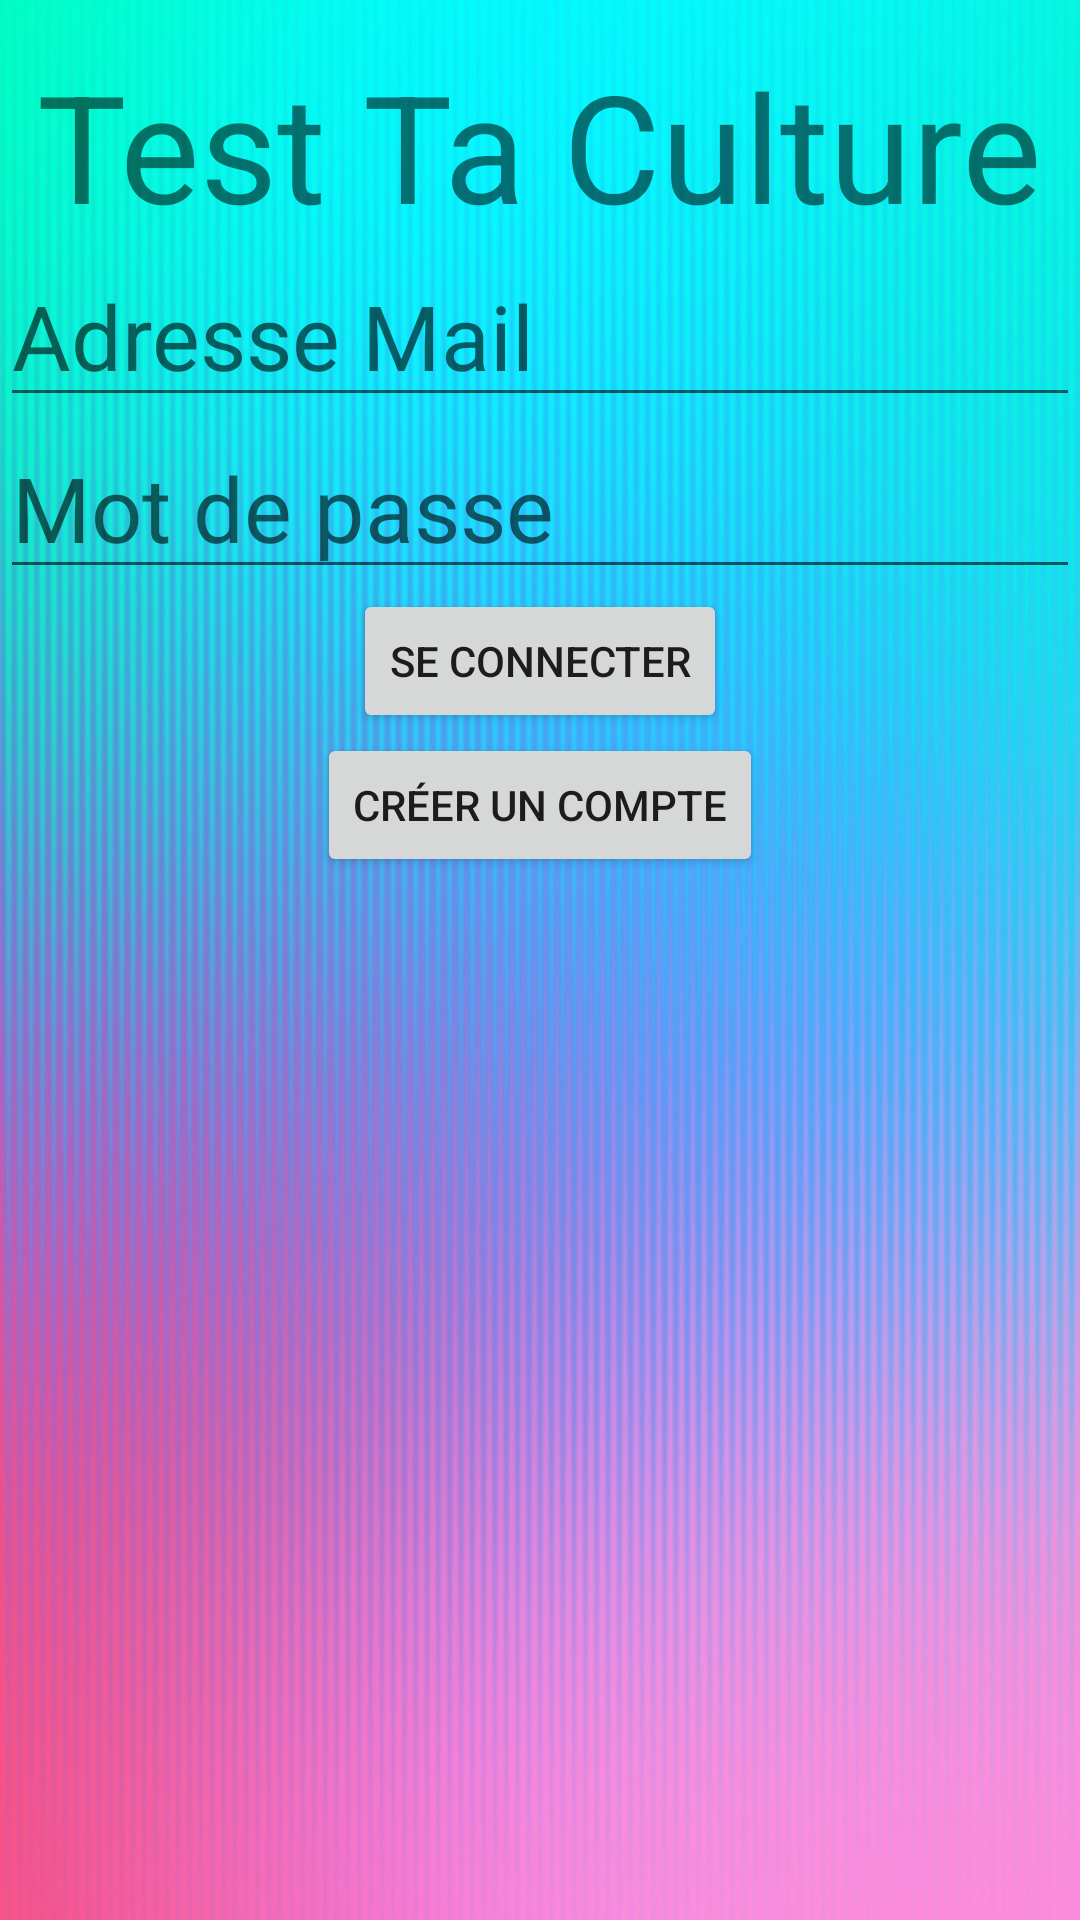

Android layout source for this screen:
<!-- AndroidManifest.xml: application theme Theme.Test_Ta_Culture -->
<!-- res/layout/activity_main.xml -->
<?xml version="1.0" encoding="utf-8"?>
<LinearLayout
 xmlns:android="http://schemas.android.com/apk/res/android"
    xmlns:tools="http://schemas.android.com/tools"
    android:orientation="vertical"
    android:layout_width="match_parent"
    android:clipToPadding="false"
    android:background="@drawable/fondsite"
    android:layout_height="match_parent">
    <androidx.cardview.widget.CardView
        android:layout_width="match_parent"
        android:id="@+id/cardview"
        android:layout_height="wrap_content"/>
    <TextView
        android:textSize="50sp"
        android:layout_width="wrap_content"
        android:layout_height="wrap_content"
        android:layout_marginTop="15dp"
        android:layout_gravity="center"
        android:text="@string/app_name"/>

    <EditText
        android:id="@+id/editTextTextPersonName"
        android:layout_width="match_parent"
        android:layout_height="wrap_content"
        android:ems="10"
        android:hint="@string/pseudo"
        android:inputType="textPersonName"
        android:textSize="30sp" />

    <EditText
        android:id="@+id/editTextTextPassword"
        android:layout_width="match_parent"
        android:layout_height="wrap_content"
        android:ems="10"
        android:hint="@string/password"
        android:inputType="textPassword"
        android:textSize="30sp" />

    <Button
        android:id="@+id/SignIn"
        android:layout_width="wrap_content"
        android:layout_height="wrap_content"
        android:layout_gravity="center"
        android:text="@string/button" />

    <Button
        android:id="@+id/SignUp"
        android:layout_width="wrap_content"
        android:layout_height="wrap_content"
        android:layout_gravity="center"
        android:text="@string/Creer" />
</LinearLayout>
<!-- resources referenced by this layout -->
<resources>
  <!-- drawable fondsite: jpg bitmap (drawable-v24, 40156 bytes) -->
  <string name="Creer">Créer un compte</string>
  <string name="app_name">Test Ta Culture</string>
  <string name="button">se connecter</string>
  <string name="password">Mot de passe</string>
  <string name="pseudo">Adresse Mail</string>
  <style name="Theme.Test_Ta_Culture" parent="Theme.MaterialComponents.DayNight.DarkActionBar">
          
          <item name="colorPrimary">@color/purple_500</item>
          <item name="colorPrimaryVariant">@color/purple_700</item>
          <item name="colorOnPrimary">@color/white</item>
          
          <item name="colorSecondary">@color/teal_200</item>
          <item name="colorSecondaryVariant">@color/teal_700</item>
          <item name="colorOnSecondary">@color/black</item>
          
          <item name="android:statusBarColor">?attr/colorPrimaryVariant</item>
          
      </style>
  <!-- not gathered from this repository: default colours our renderer supplied (Android Studio template values) -->
  <color name="purple_500">#FF6200EE</color>
  <color name="purple_700">#FF3700B3</color>
  <color name="teal_200">#FF03DAC5</color>
  <color name="teal_700">#FF018786</color>
  <color name="black">#FF000000</color>
  <color name="white">#FFFFFFFF</color>
</resources>
